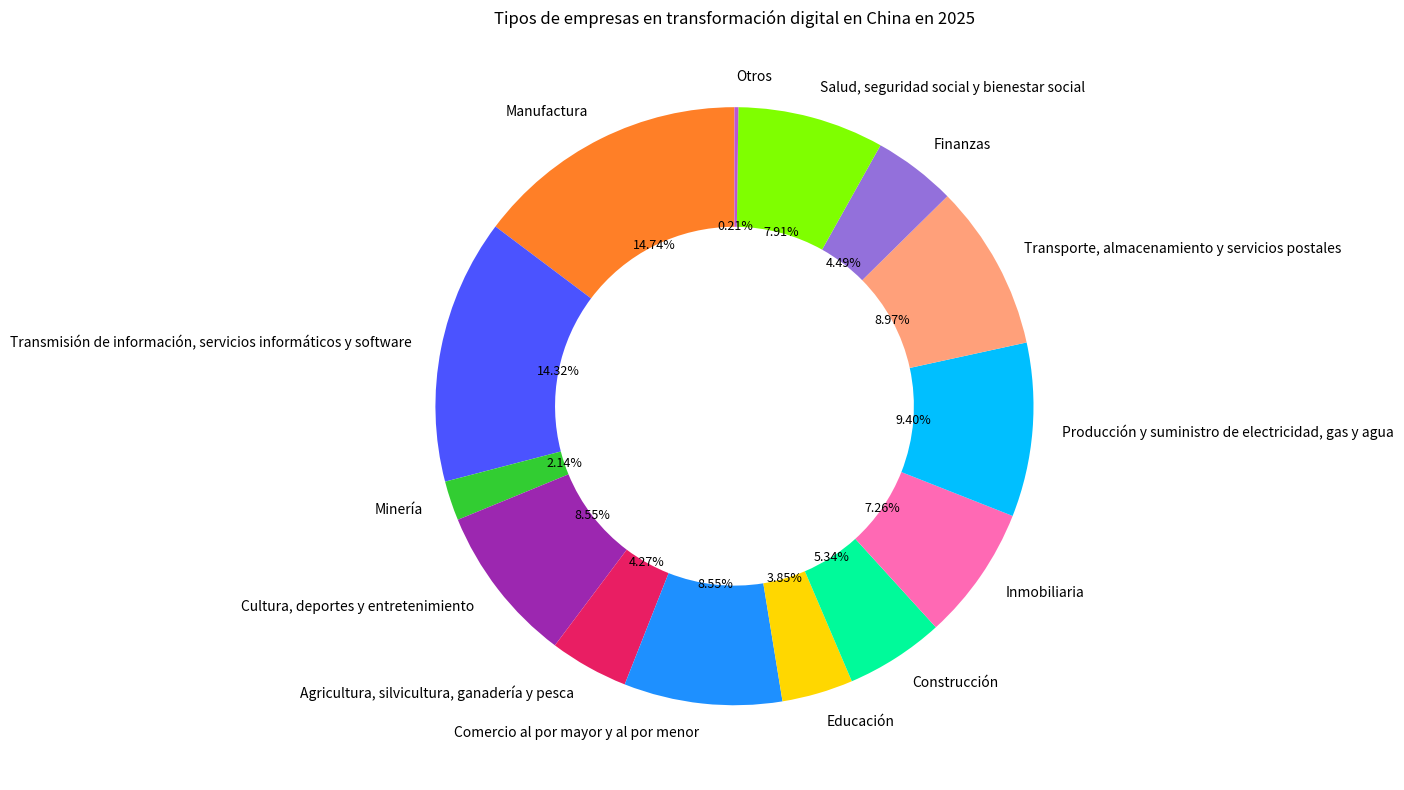

Reproduce this figure in Python.
import matplotlib.pyplot as plt

# Tipos de empresas y sus datos de proporción
etiquetas = [
    "Manufactura", "Transmisión de información, servicios informáticos y software", "Minería", "Cultura, deportes y entretenimiento",
    "Agricultura, silvicultura, ganadería y pesca", "Comercio al por mayor y al por menor", "Educación", "Construcción", "Inmobiliaria",
    "Producción y suministro de electricidad, gas y agua", "Transporte, almacenamiento y servicios postales", "Finanzas",
    "Salud, seguridad social y bienestar social", "Otros"
]
tamaños = [14.74, 14.32, 2.14, 8.55, 4.27, 8.55, 3.85, 5.34, 7.26, 9.40, 8.97, 4.49, 7.91, 0.21]
# Colores correspondientes (tratar de coincidir con la imagen original, se pueden ajustar según la situación real)
colores = [
    '#FF7F27', '#4B53FF', '#32CD32', '#9C27B0', '#E91E63',
    '#1E90FF', '#FFD700', '#00FA9A', '#FF69B4', '#00BFFF',
    '#FFA07A', '#9370DB', '#7FFF00', '#BA55D3'
]

fig, ax = plt.subplots(figsize=(12, 8))
# Dibujar un gráfico de dona, wedgeprops establece el ancho de la dona
trozos, textos, textos_automaticos = ax.pie(tamaños, labels=etiquetas, colors=colores, autopct="%1.2f%%",
                                            startangle=90, wedgeprops={"width": 0.4})

# Ajustar el tamaño y el color del texto de la anotación (opcional) para que la posición de la anotación sea más razonable
for texto in textos:
    texto.set_fontsize(10)
for texto_automatico in textos_automaticos:
    texto_automatico.set_fontsize(9)
    texto_automatico.set_color('black')  # Hacer que los valores sean más claros en los bloques de color

ax.set_title('Tipos de empresas en transformación digital en China en 2025')

plt.tight_layout()
plt.show()
